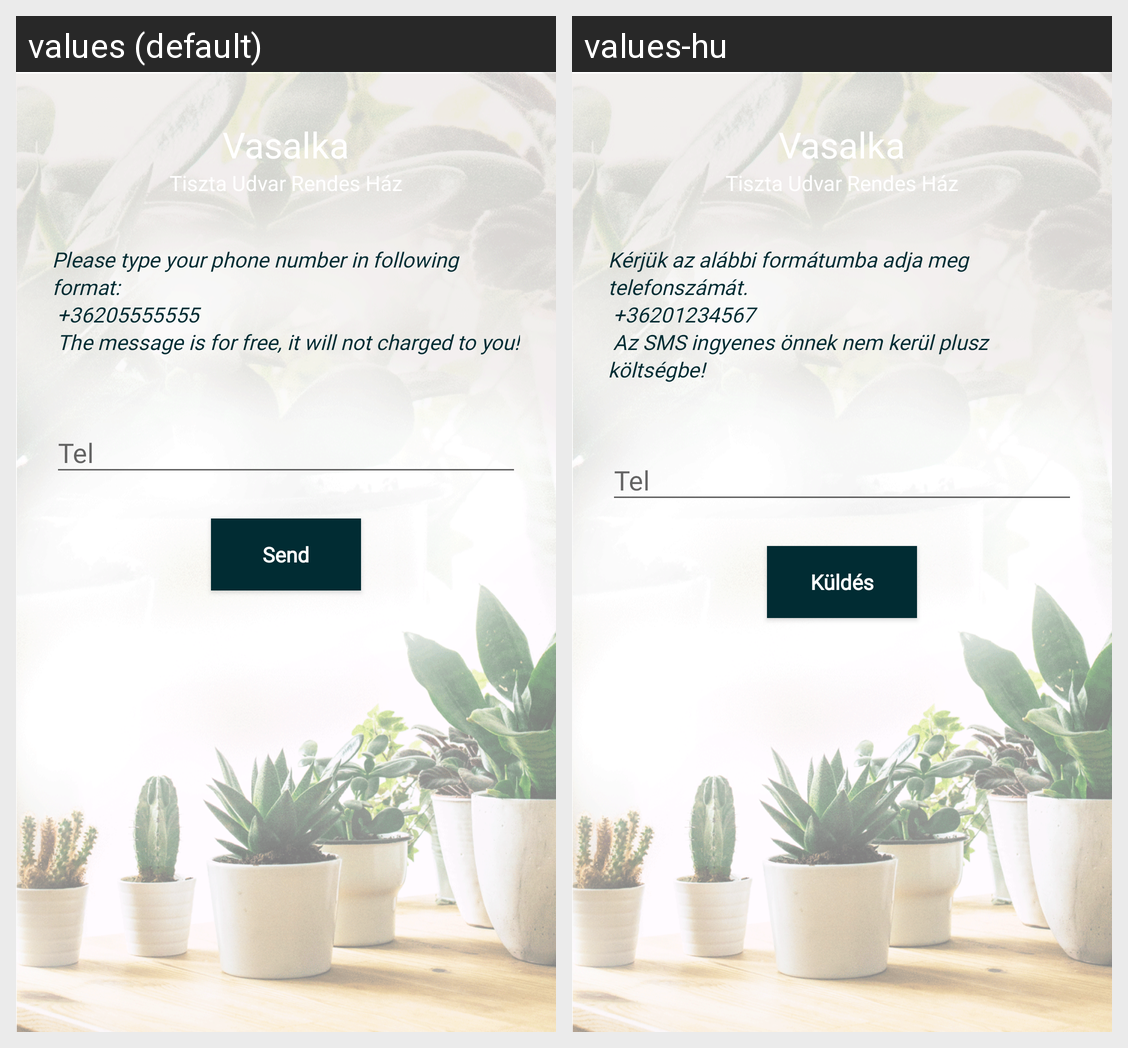

For this localized Android screen grid, give each drawn string resource with its value in every locale shown.
Android screen res/layout/activity_sms_login.xml rendered under 2 locales, left to right: values (default), values-hu. Device: Nexus 5 (rendered at 1080×1920; each locale shown at half size, 540×960, under a caption strip naming it); theme SplashScreen.
Strings drawn on this screen, with the default value and each locale's value (text and hints the layout hard-codes, and strings that could not be matched under every locale, appear in the picture but are not listed):

sms_info_text
  values: Please type your phone number in following format:
       +36205555555
       The message is for free, it will not charged to you!
  values-hu: Kérjük az alábbi formátumba adja meg telefonszámát.
       +36201234567
       Az SMS ingyenes önnek nem kerül plusz költségbe!

tel_hint
  values: Tel
  values-hu: Tel

send_button
  values: Send
  values-hu: Küldés

app_name
  values: Vasalka
  values-hu: Vasalka

subtitle
  values: Tiszta Udvar Rendes Ház
  values-hu: Tiszta Udvar Rendes Ház  [not translated; the default value is used]
